Run: headless pygame with SDL's dummy video driver; simulated clock (each Clock.tick advances the game by its frame time, no real sleeping); random seed 0; keys injected as events and as key.get_pressed() state; no mouse input; restart key SPACE tapped at the start of phases 3 and 4.
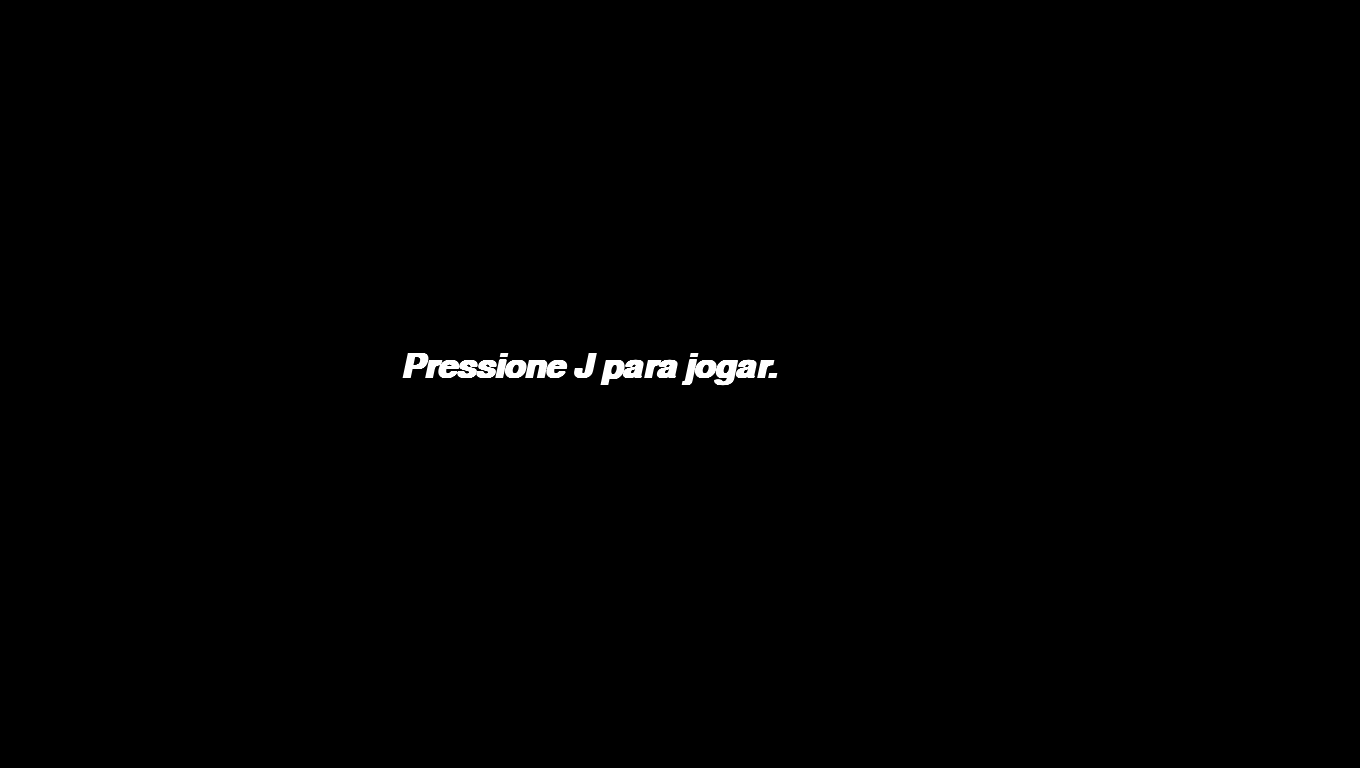
Frame 1 of 4 · flips 1–60 · no input
Frame 2 of 4 · flips 61–180 · tapped SPACE, RETURN · held RIGHT (→), D · screen unchanged from frame 1, image omitted
Frame 3 of 4 · flips 181–300 · tapped SPACE · held DOWN (↓), S · screen unchanged from frame 2, image omitted
Frame 4 of 4 · flips 301–420 · tapped SPACE · held LEFT (←), A, UP (↑), W · screen unchanged from frame 3, image omitted

The pygame program that drew these frames:

import pygame,random
from pygame.locals import *

#Valor aleatorio da maça
def on_grid_random():
    x=random.randint(0,590)
    y=random.randint(0,590)
    return (x//10*10,y//10*10)

def collision(c1,c2):
    return (c1[0]==c2[0]) and (c1[1]==c2[1])

#Limite de tela
def off_limits(pos):
    if 0<= pos[0]<WINDOW_SIZE[0] and 0<=pos[1]<WINDOW_SIZE[1]:
        return False
    else:
        return True

#Restarta o jogo
def restart_game():
    global snake
    global apple_pos
    global my_direction
    global pontos
    snake = [(200, 200), (210, 200), (220, 200)]
    my_direction=LEFT
    apple_pos = on_grid_random()
    pontos=0

pause=False

#pausa o jogo
def pausar():
    pause=True
    while pause:
     clock.tick(10)

     for event in pygame.event.get():

        if event.type == QUIT:
            pygame.quit()

        if event.type == KEYDOWN:
          if event.key == K_SPACE:
             global run
             pause=False
             run=True
    pygame.display.update()

#game over
def game_over(pontos):
    white = (255, 255, 255)
    display_surface = pygame.display.set_mode((WINDOW_SIZE))
    pygame.display.set_caption('Snake')
    text = fonte2.render((f"GAME OVER"), True, white)
    display_surface.blit(text,(400,150))
    text2 = fonte.render((f"Sua pontuação: {pontos}"), True, white)
    display_surface.blit(text2, (400, 350))
    pygame.display.update()
    pygame.time.wait(4000)
    restart_game()

clock2=pygame.time.Clock()

menu=True
while menu:
 pygame.init()
 WINDOW_SIZE2=(1360,768)
 screen3=pygame.display.set_mode((WINDOW_SIZE2))
 pygame.display.set_caption("Snake")
 clock2.tick(20)
 fonte3 = pygame.font.SysFont("arial", 50, bold=True, italic=True)
 text3 = fonte3.render((f"Pressione J para jogar."), True,(255,255,255))
 screen3.blit(text3,(400,350))
 for event in pygame.event.get():
        if event.type==QUIT:
            pygame.quit()
        if event.type == KEYDOWN:
            if event.key == K_j:
                menu=False
                run=True

 pygame.display.update()

UP=0
RIGHT=1
DOWN=2
LEFT=3

pygame.init()
WINDOW_SIZE=(1360,768)
screen=pygame.display.set_mode((WINDOW_SIZE))
pygame.display.set_caption("Snake")

snake=[(200,200),(210,200),(220,200)]
snake_skin=pygame.Surface((10,10))
snake_skin.fill((255,255,255))

apple_pos=on_grid_random()
apple=pygame.Surface((10,10))
apple.fill((255,0,0))

my_direction=LEFT
clock=pygame.time.Clock()

pontos=0
fonte=pygame.font.SysFont("arial",40,bold=True,italic=True)
fonte2=pygame.font.SysFont("arial",70,bold=True,italic=True)

run=True
while run:

    clock.tick(20)

    mensagem=f"PONTOS:{pontos}"
    texto_formatado=fonte.render(mensagem,True,(255,255,255))

    for event in pygame.event.get():
        if event.type==QUIT:
            pygame.quit()
        if event.type == KEYDOWN:
            if event.key == K_s:
                pygame.quit()
                quit()
            if event.key == K_SPACE:
               pausar()

    if event.type==KEYDOWN:
        if event.key==K_UP:
            my_direction = UP
        if event.key==K_DOWN:
            my_direction = DOWN
        if event.key==K_LEFT:
            my_direction = LEFT
        if event.key==K_RIGHT:
            my_direction = RIGHT

    if collision(snake[0],apple_pos):
        apple_pos=on_grid_random()
        snake.append((0,0))
        pontos += 1

    if my_direction == UP:
        snake[0]=(snake[0][0],snake[0][1]-10)
    if my_direction == DOWN:
        snake[0]=(snake[0][0],snake[0][1]+10)
    if my_direction == RIGHT:
        snake[0]=(snake[0][0]+10,snake[0][1])
    if my_direction == LEFT:
        snake[0] = (snake[0][0]-10, snake[0][1])

    for i in range(len(snake)-1,0,-1):
        if collision(snake[0],snake[i]):
            game_over(pontos)
        snake[i]=(snake[i-1][0],snake[i-1][1])

    if off_limits(snake[0]):
        game_over(pontos)

    screen.fill((0,0,0))
    screen.blit(apple,apple_pos)
    screen.blit(texto_formatado,(1100,80))

    for pos in snake:
        screen.blit(snake_skin,pos)

    pygame.display.update()
